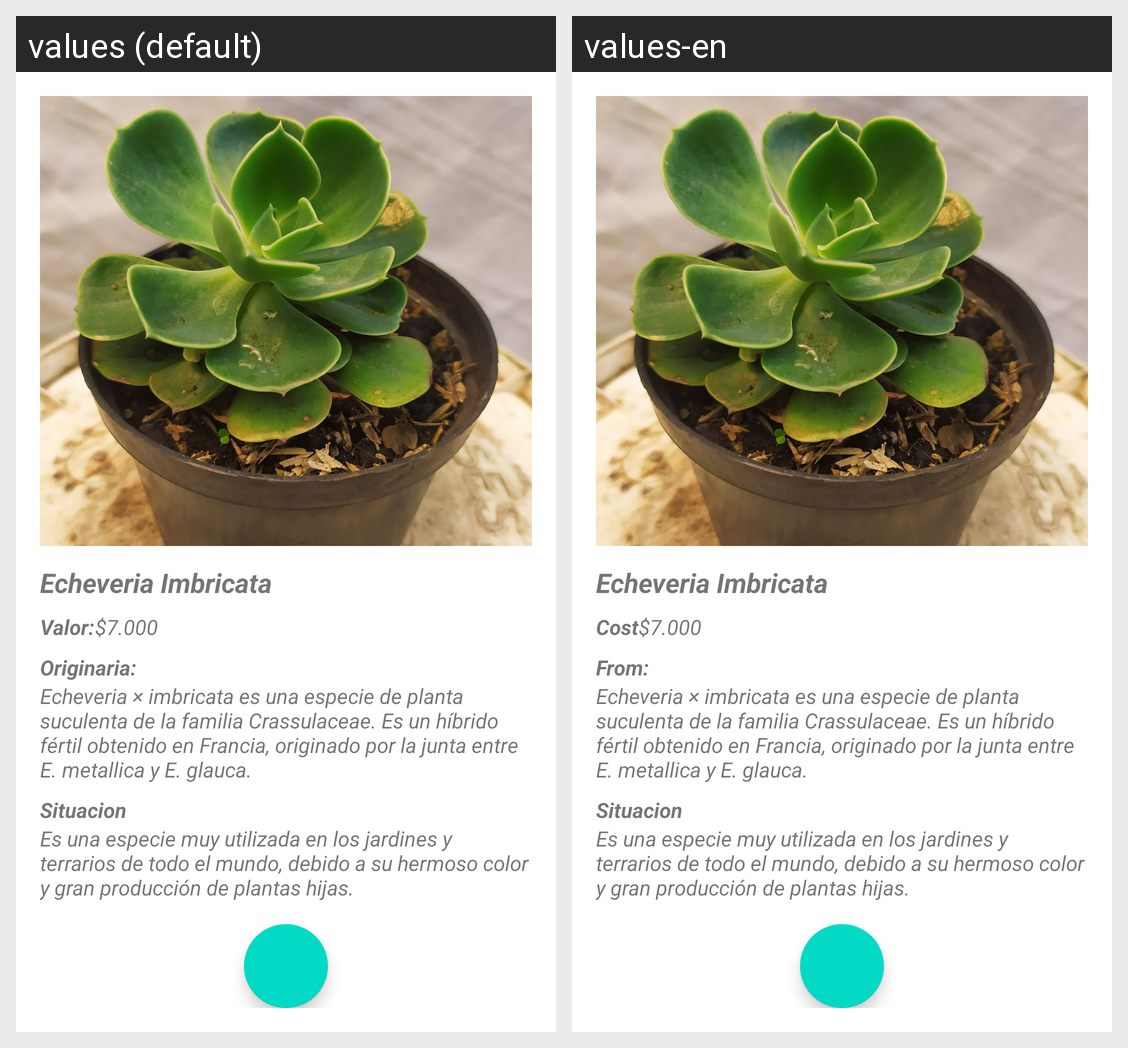

Translations of the strings shown on this Android screen, per locale in the grid:
Android screen res/layout/activity_echeveria_imbricata.xml rendered under 2 locales, left to right: values (default), values-en. Device: Nexus 5 (rendered at 1080×1920; each locale shown at half size, 540×960, under a caption strip naming it); theme Theme.PatiPlants.
Strings drawn on this screen, with the default value and each locale's value (text and hints the layout hard-codes, and strings that could not be matched under every locale, appear in the picture but are not listed):

Cost
  values: Valor:
  values-en: Cost

cost_7
  values: $7.000
  values-en: $7.000  [not translated; the default value is used]

from
  values: Originaria:
  values-en: From:
